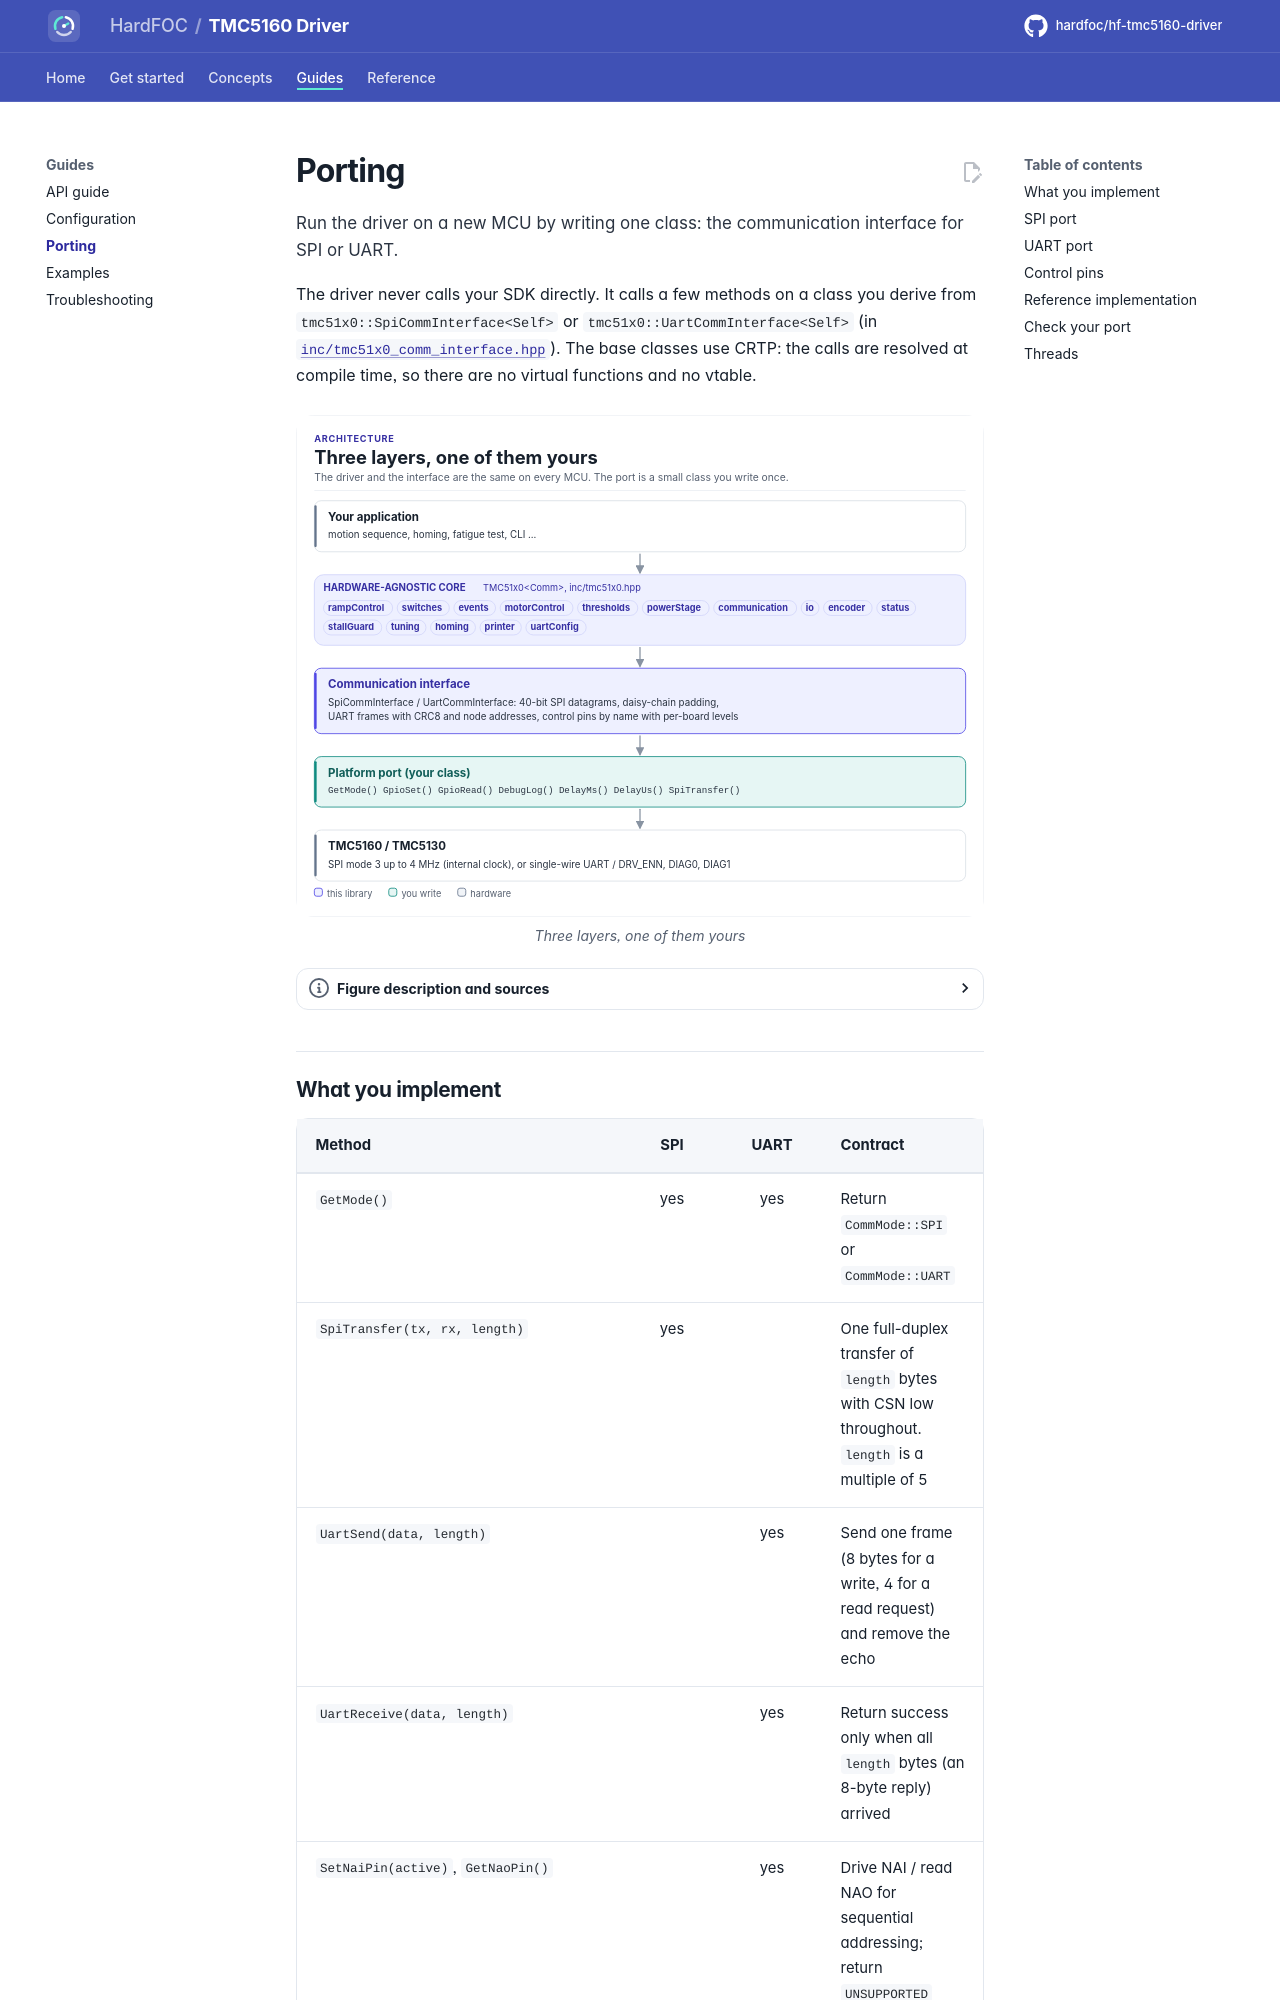

repository: hardfoc/hf-tmc5160-driver · page: dev/porting/index.html · generator: mkdocs

# Porting

Run the driver on a new MCU by writing one class: the communication interface for SPI or UART.

The driver never calls your SDK directly. It calls a few methods on a class you derive from
`tmc51x0::SpiCommInterface<Self>` or `tmc51x0::UartCommInterface<Self>` (in
[`inc/tmc51x0_comm_interface.hpp`](../inc/tmc51x0_comm_interface.hpp)). The base classes use CRTP: the calls are
resolved at compile time, so there are no virtual functions and no vtable.

<!-- figure: driver-layers -->
<picture>
  <source media="(prefers-color-scheme: dark)" srcset="diagrams/driver-layers.dark.svg">
  <img src="diagrams/driver-layers.svg"
    alt="Layer diagram: the application calls the hardware-agnostic TMC51x0 driver and its subsystems, which
    use the SPI or UART communication interface, which calls the platform port you write, which drives
    the SPI bus or single-wire UART and the DRV_ENN pin of the TMC5160 or TMC5130.">
</picture>
<!-- /figure -->
